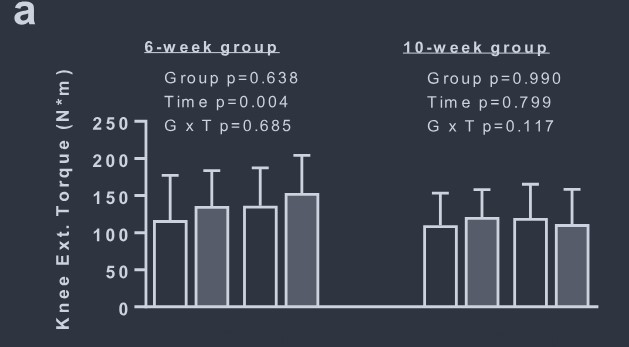

Data behind this chart, as committed beside it:
Bar0, 114.30921052631582, 0, mean_pre
Bar0, 176, 0, upper_sd_pre
Bar0, 134, 0, mean_post
Bar0, 182.6, 0, upper_sd_post
Bar1, 134, 1, mean_pre
Bar1, 186.7, 1, upper_sd_pre
Bar1, 151.3, 1, mean_post
Bar1, 203.1, 1, upper_sd_post
Bar2, 108.6, 2, mean_pre
Bar2, 153, 2, upper_sd_pre
Bar2, 120.1, 2, mean_post
Bar2, 157.1, 2, upper_sd_post
Bar3, 118.4, 3, mean_pre
Bar3, 164.5, 3, upper_sd_pre
Bar3, 110.2, 3, mean_post
Bar3, 157.9, 3, upper_sd_post
